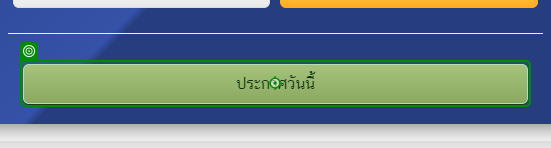
Workflow: Main

Step 1: click on the link 'ประกาศวันนี้' in window 'Electronic Government Procurement' (chrome.exe)

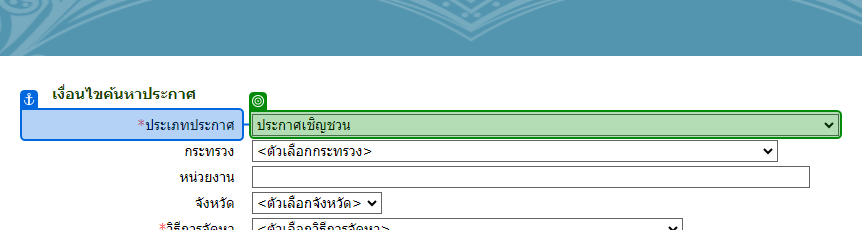
Step 2: select "ประกาศเชิญชวน" in the drop-down in window 'ค้นหาประกาศเชิญชวน' (chrome.exe)

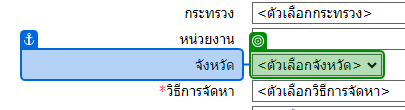
Step 3: select "กรุงเทพมหานคร" in the drop-down in window 'ค้นหาประกาศเชิญชวน' (chrome.exe)

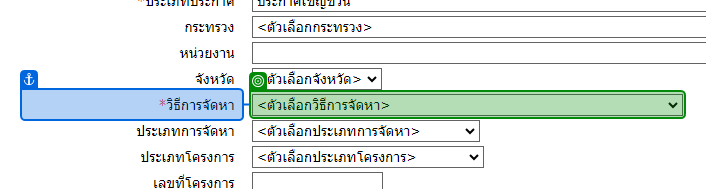
Step 4: select "ประกวดราคาอิเล็กทรอนิกส์ (e-bidding)" in the drop-down in window 'ค้นหาประกาศเชิญชวน' (chrome.exe)

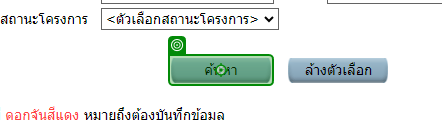
Step 5: click on the text box in window 'ค้นหาประกาศเชิญชวน' (chrome.exe)

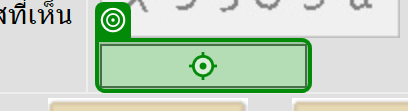
Step 6: click on the text box in window 'ค้นหาประกาศเชิญชวน' (chrome.exe)

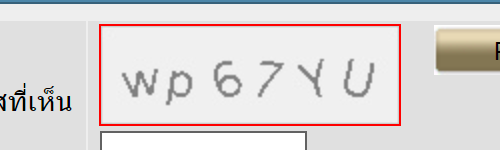
Step 7: get-text from the image 'captcha_image'

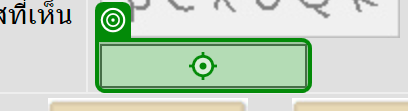
Step 8: type [captchaWrite] into the text box in window 'ค้นหาประกาศเชิญชวน' (chrome.exe)

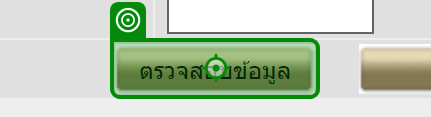
Step 9: click on the text box 'confirm' in window 'ค้นหาประกาศเชิญชวน' (chrome.exe)

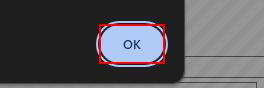
Step 10: find the push button in window 'ค้นหาประกาศเชิญชวน - Google Chrome' (chrome.exe)

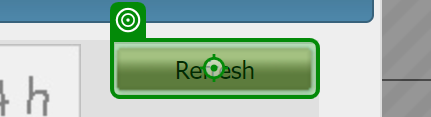
Step 11 [then]: click on the text box in window 'ค้นหาประกาศเชิญชวน' (chrome.exe)

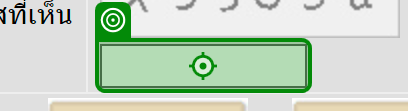
Step 12: click on the text box in window 'ค้นหาประกาศเชิญชวน' (chrome.exe)

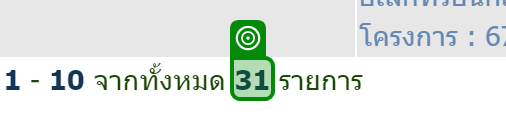
Step 13: get-text from the text in window 'ค้นหาประกาศเชิญชวน' (chrome.exe)
